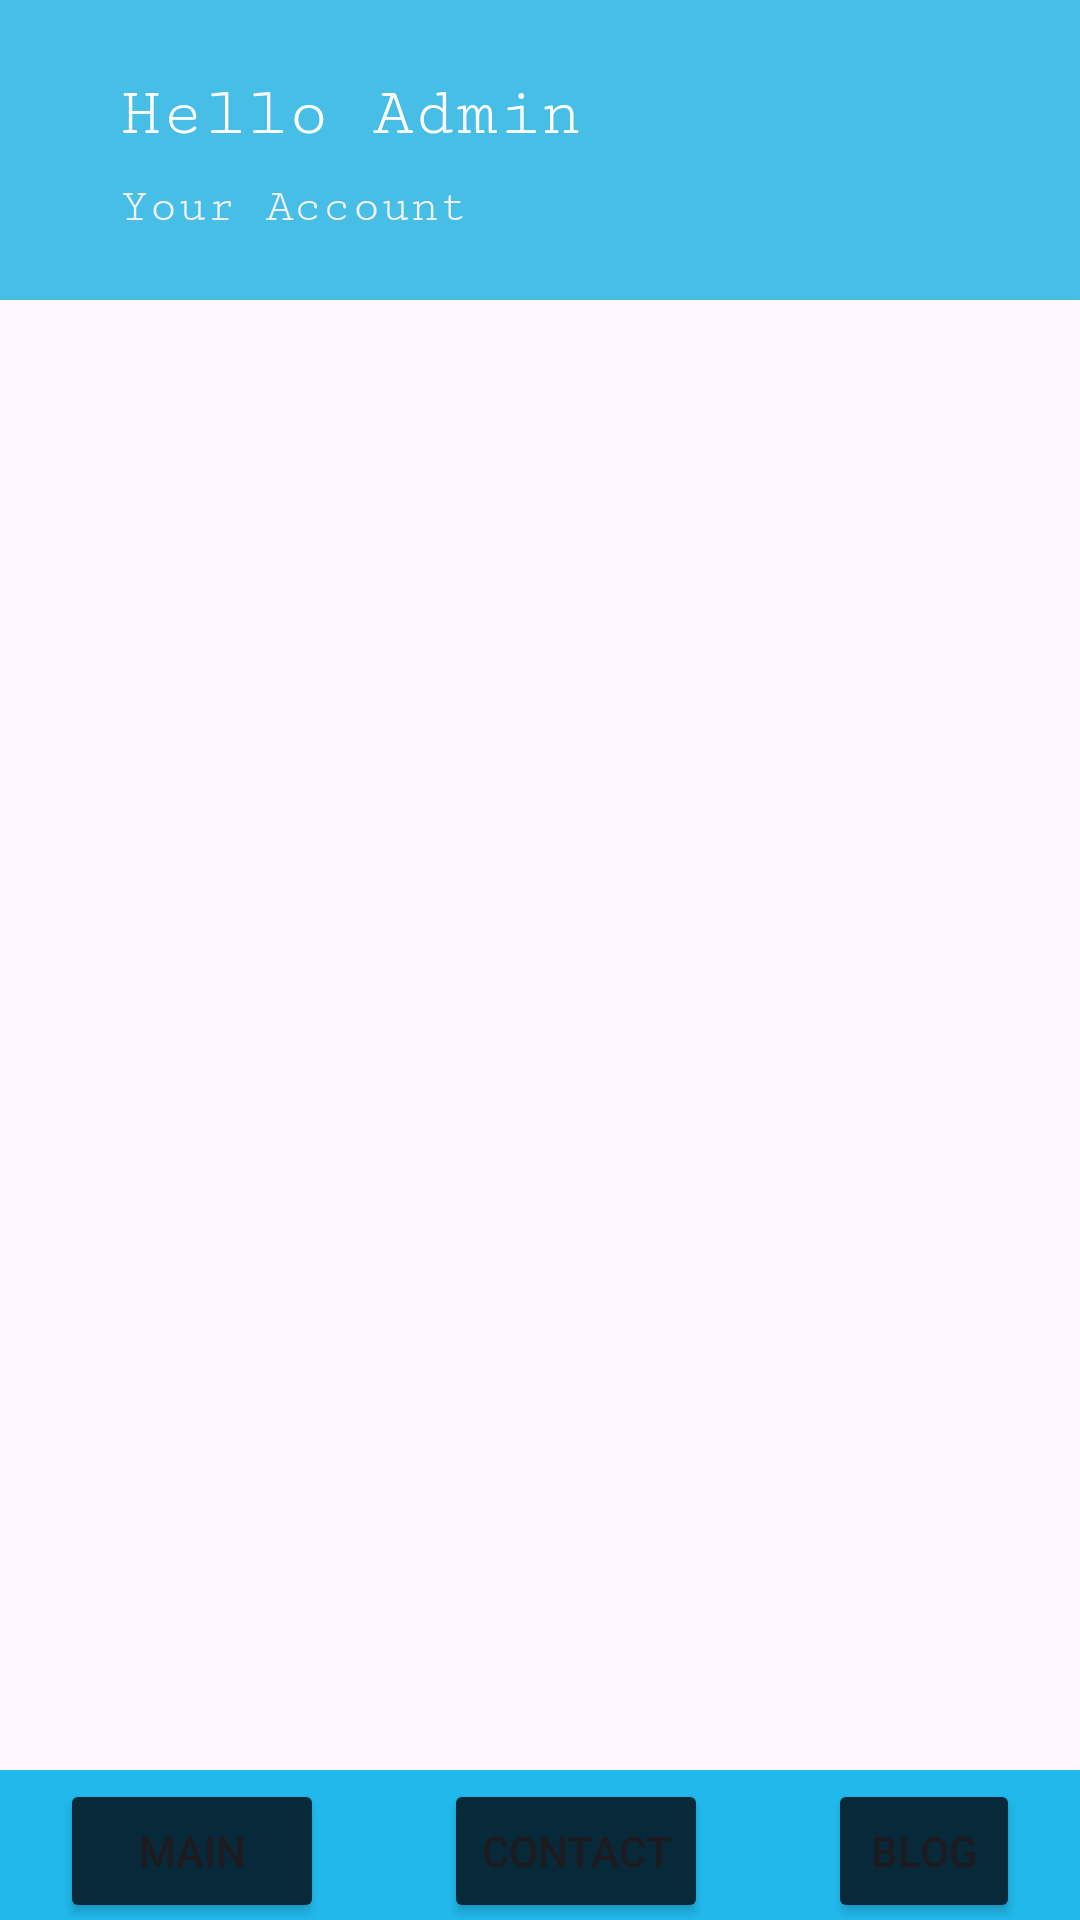

The Android layout XML behind this screen, and the referenced resources:
<!-- AndroidManifest.xml: application theme Theme.Calculation -->
<!-- res/layout/activity_list_view.xml -->
<?xml version="1.0" encoding="utf-8"?>
<RelativeLayout xmlns:android="http://schemas.android.com/apk/res/android"
    xmlns:app="http://schemas.android.com/apk/res-auto"
    xmlns:tools="http://schemas.android.com/tools"
    android:layout_width="match_parent"
    android:layout_height="match_parent"
    tools:context=".ListViewActivity">

    <RelativeLayout
        android:id="@+id/upper_bg"
        android:layout_width="match_parent"
        android:layout_height="100dp"
        android:background="#46BEE6">

        <TextView
            android:layout_width="wrap_content"
            android:layout_height="wrap_content"
            android:text="Hello Admin"
            android:textColor="@color/white"
            android:fontFamily="serif-monospace"
            android:textSize="23sp"
            android:layout_marginStart="40dp"
            android:layout_marginTop="25dp" />
        <TextView
            android:layout_width="wrap_content"
            android:layout_height="wrap_content"
            android:text="Your Account"
            android:textColor="@color/bg"
            android:fontFamily="serif-monospace"
            android:textSize="16sp"
            android:layout_marginStart="40dp"
            android:layout_marginTop="60dp" />

    </RelativeLayout>

    <ListView
        android:id="@+id/ListView"
        android:layout_width="match_parent"
        android:layout_height="match_parent"
        android:layout_below="@+id/upper_bg"
        android:layout_above="@id/button_menu"
        android:layout_marginHorizontal="20dp"
        android:layout_marginVertical="20dp"
        />


    <LinearLayout
        android:id="@+id/button_menu"
        android:layout_width="match_parent"
        android:layout_height="50dp"
        android:layout_alignParentBottom="true"
        android:orientation="horizontal"
        android:background="#21B9EC">


        <Button
            android:layout_width="wrap_content"
            android:layout_height="48dp"
            android:layout_marginHorizontal="20dp"
            android:layout_marginTop="3dp"
            android:backgroundTint="#072939"
            android:minHeight="55dp"
            android:onClick="moveToMainPage"
            android:text="Main" />

        <Button
            android:layout_width="wrap_content"
            android:layout_height="48dp"
            android:layout_marginHorizontal="20dp"
            android:layout_marginTop="3dp"
            android:backgroundTint="#072939"
            android:minHeight="55dp"
            android:text="Contact" />

        <Button
            android:layout_width="wrap_content"
            android:layout_height="48dp"
            android:layout_marginHorizontal="20dp"
            android:layout_marginTop="3dp"
            android:backgroundTint="#072939"
            android:minHeight="55dp"
            android:text="Blog" />



    </LinearLayout>




</RelativeLayout>
<!-- resources referenced by this layout -->
<resources>
  <color name="bg">#F1F1F1</color>
  <color name="white">#FFFFFFFF</color>
  <style name="Theme.Calculation" parent="Base.Theme.Calculation" />
  <style name="Base.Theme.Calculation" parent="Theme.Material3.DayNight.NoActionBar">
          
          
      </style>
</resources>
